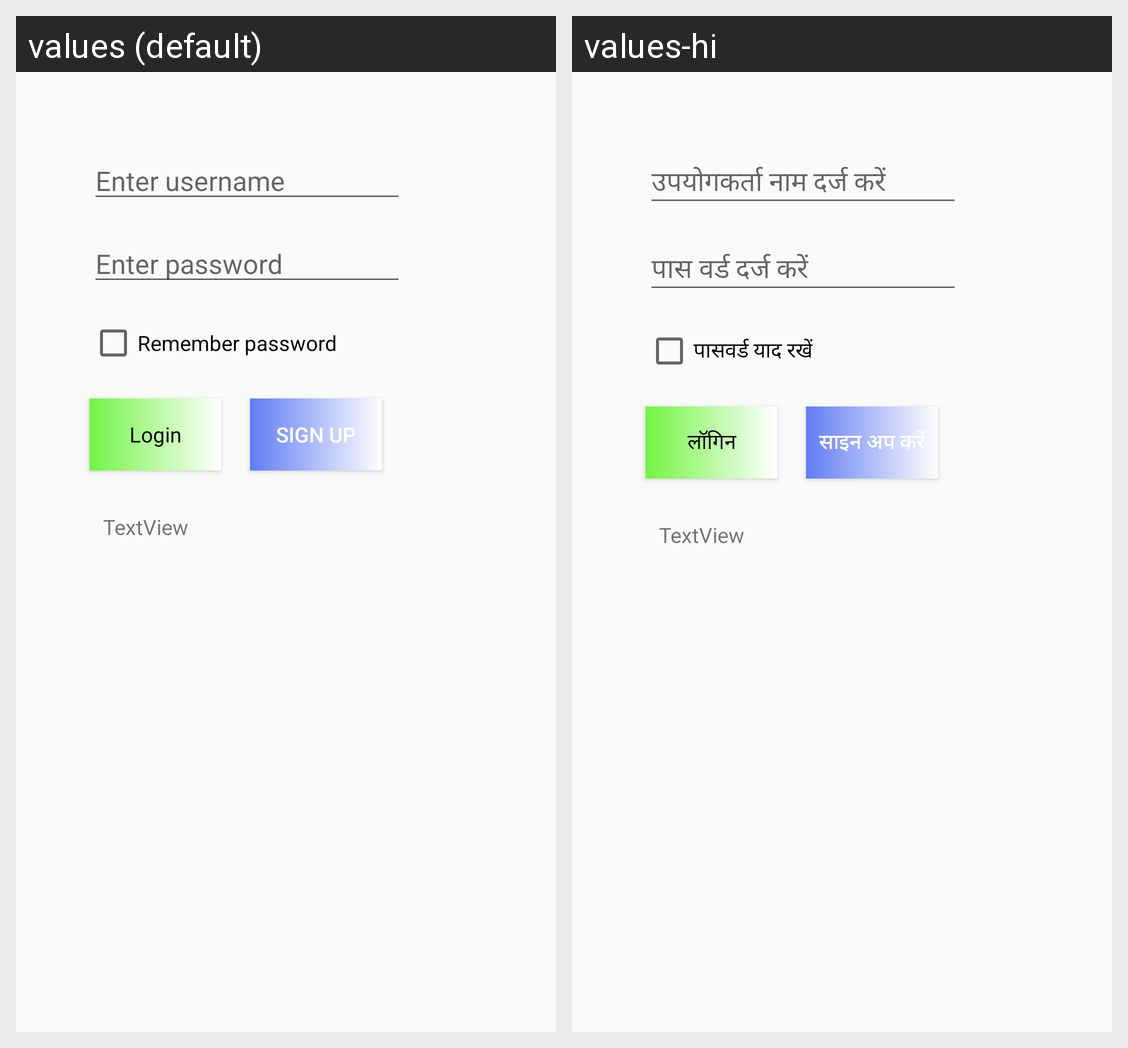

For this localized Android screen grid, give each drawn string resource with its value in every locale shown.
Android screen res/layout/activity_main.xml rendered under 2 locales, left to right: values (default), values-hi. Device: Nexus 5 (rendered at 1080×1920; each locale shown at half size, 540×960, under a caption strip naming it); theme AppTheme.
Strings drawn on this screen, with the default value and each locale's value (text and hints the layout hard-codes, and strings that could not be matched under every locale, appear in the picture but are not listed):

enter_username
  values: Enter username
  values-hi: उपयोगकर्ता नाम दर्ज करें

enter_password
  values: Enter password
  values-hi: पास वर्ड दर्ज करें

remember_password
  values: Remember password
  values-hi: पासवर्ड याद रखें

sign_up
  values: Sign Up
  values-hi: साइन अप करें
